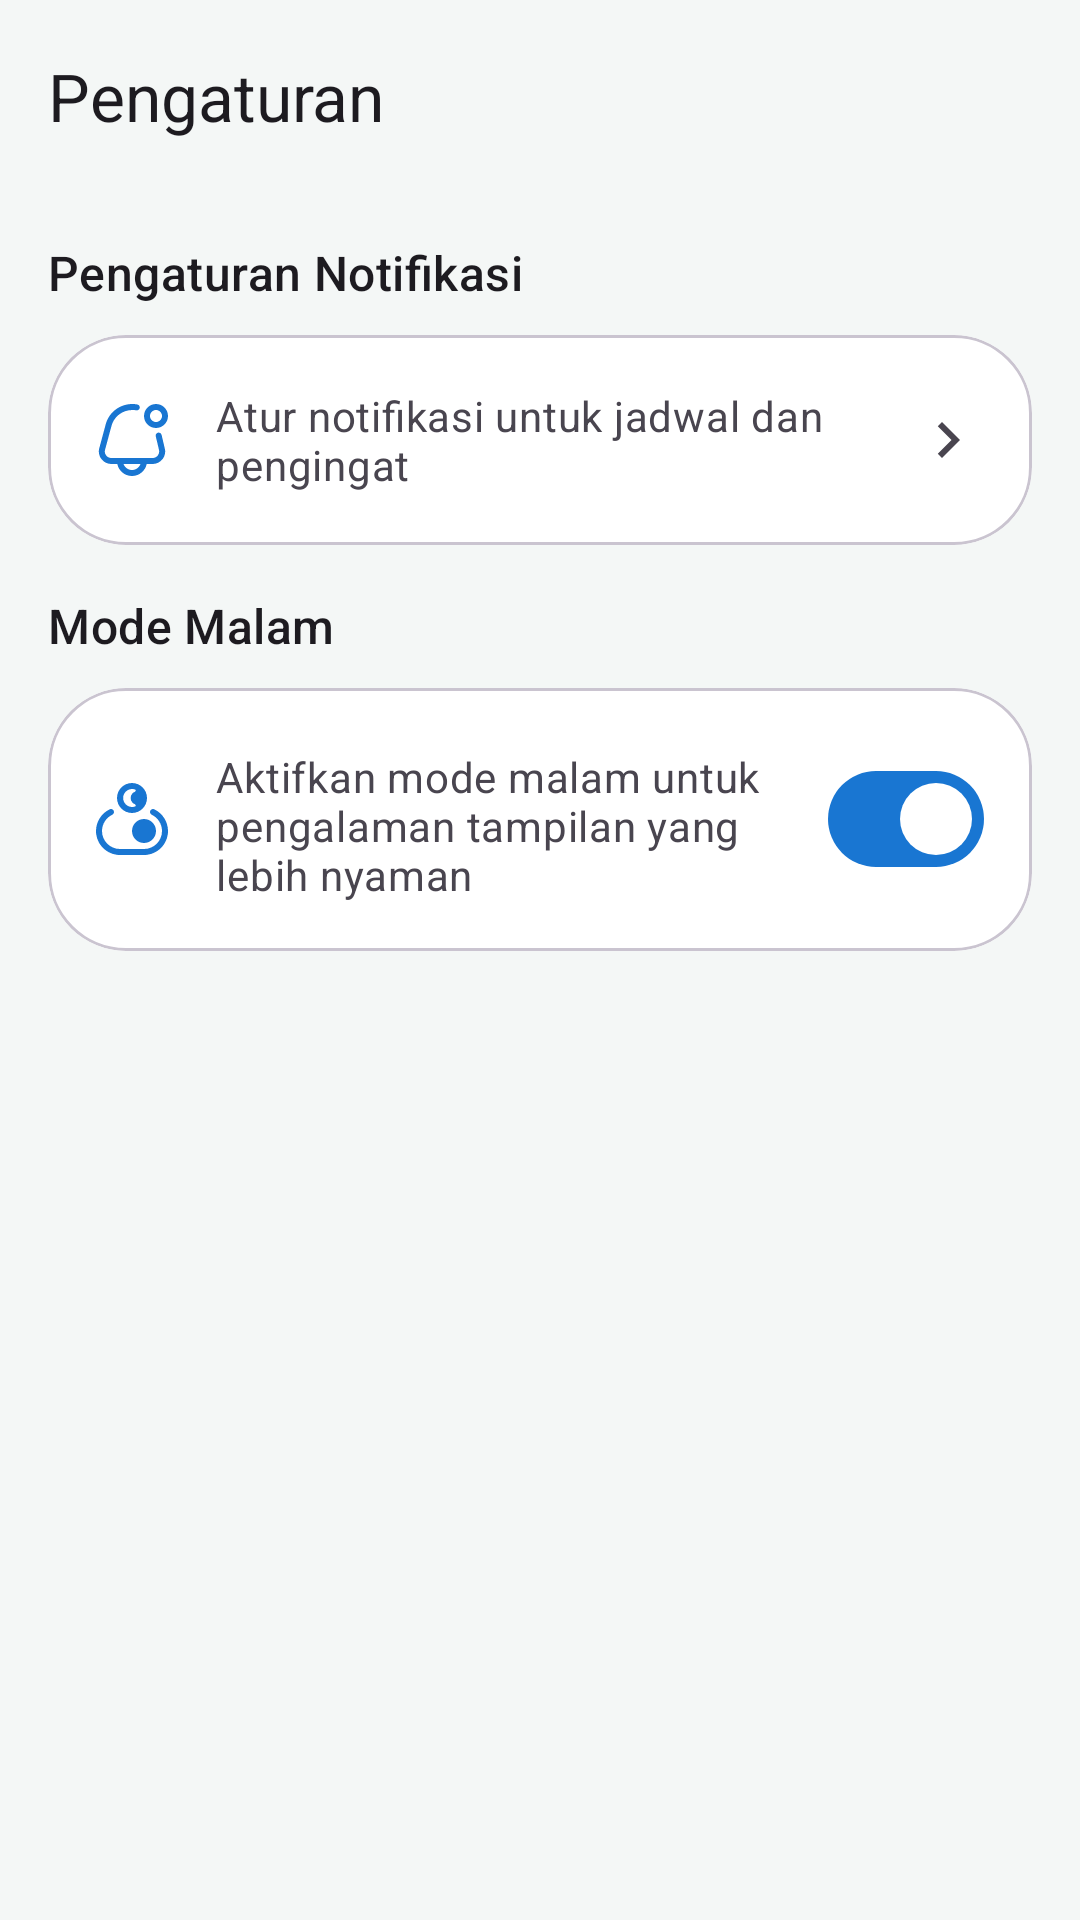

Android layout source for this screen:
<!-- AndroidManifest.xml: application theme Theme.LecturoApp -->
<!-- res/layout/fragment_settings.xml -->
<?xml version="1.0" encoding="utf-8"?>
<androidx.coordinatorlayout.widget.CoordinatorLayout xmlns:android="http://schemas.android.com/apk/res/android"
    xmlns:app="http://schemas.android.com/apk/res-auto"
    xmlns:tools="http://schemas.android.com/tools"
    android:layout_width="match_parent"
    android:layout_height="match_parent"
    android:background="@color/colorBackground"
    tools:context=".ui.settings.SettingsFragment">

    
    <com.google.android.material.appbar.AppBarLayout
        android:layout_width="match_parent"
        android:layout_height="wrap_content"
        android:background="@android:color/transparent">

        <com.google.android.material.appbar.MaterialToolbar
            android:id="@+id/toolbar"
            android:layout_width="match_parent"
            android:layout_height="?attr/actionBarSize"
            app:title="@string/settings"
            android:background="@android:color/transparent"/>

    </com.google.android.material.appbar.AppBarLayout>

    
    <androidx.core.widget.NestedScrollView
        android:layout_width="match_parent"
        android:layout_height="match_parent"
        app:layout_behavior="@string/appbar_scrolling_view_behavior">

        <LinearLayout
            android:layout_width="match_parent"
            android:layout_height="wrap_content"
            android:orientation="vertical"
            android:padding="16dp">

            <TextView
                android:layout_width="wrap_content"
                android:layout_height="wrap_content"
                android:layout_marginBottom="10dp"
                android:text="@string/notification_settings_title"
                android:textAppearance="?attr/textAppearanceTitleMedium" />

            
            <com.google.android.material.card.MaterialCardView
                android:id="@+id/cardNotificationSettings"
                android:layout_width="match_parent"
                android:layout_height="70dp"
                android:layout_marginBottom="16dp"
                android:clickable="true"
                android:focusable="true"
                app:strokeWidth="1dp"
                app:cardCornerRadius="26dp">

                <LinearLayout
                    android:layout_width="match_parent"
                    android:layout_height="wrap_content"
                    android:gravity="center_vertical"
                    android:layout_gravity="center_vertical"
                    android:orientation="horizontal"
                    android:padding="16dp">

                    <ImageView
                        android:layout_width="24dp"
                        android:layout_height="24dp"
                        android:layout_marginEnd="16dp"
                        android:src="@drawable/ic_notification"
                        app:tint="?attr/colorPrimary" />

                    <LinearLayout
                        android:layout_width="0dp"
                        android:layout_height="wrap_content"
                        android:layout_weight="1"
                        android:orientation="vertical">

                        <TextView
                            android:layout_width="wrap_content"
                            android:layout_height="wrap_content"
                            android:text="@string/notification_settings_description"
                            android:textAppearance="?attr/textAppearanceBodyMedium"
                            android:textColor="?attr/colorOnSurfaceVariant" />

                    </LinearLayout>

                    <ImageView
                        android:layout_width="24dp"
                        android:layout_height="24dp"
                        android:src="@drawable/ic_chevron_right"
                        app:tint="?attr/colorOnSurfaceVariant" />

                </LinearLayout>

            </com.google.android.material.card.MaterialCardView>

            <TextView
                android:layout_width="wrap_content"
                android:layout_height="wrap_content"
                android:layout_marginBottom="10dp"
                android:text="@string/language_settings_title"
                android:visibility="gone"
                android:textAppearance="?attr/textAppearanceTitleMedium" />

            
            <com.google.android.material.card.MaterialCardView
                android:layout_width="match_parent"
                android:layout_height="wrap_content"
                android:layout_marginBottom="16dp"
                android:visibility="gone"
                app:strokeWidth="2dp"
                app:cardCornerRadius="16dp">

                <LinearLayout
                    android:layout_width="match_parent"
                    android:layout_height="wrap_content"
                    android:orientation="vertical"
                    android:padding="16dp">

                    <LinearLayout
                        android:layout_width="match_parent"
                        android:layout_height="wrap_content"
                        android:layout_marginBottom="16dp"
                        android:gravity="center_vertical"
                        android:orientation="horizontal">

                        <ImageView
                            android:layout_width="24dp"
                            android:layout_height="24dp"
                            android:layout_marginEnd="16dp"
                            android:src="@drawable/ic_language"
                            app:tint="?attr/colorPrimary" />

                        <LinearLayout
                            android:layout_width="0dp"
                            android:layout_height="wrap_content"
                            android:layout_weight="1"
                            android:orientation="vertical">

                            <TextView
                                android:layout_width="wrap_content"
                                android:layout_height="wrap_content"
                                android:layout_marginTop="4dp"
                                android:text="@string/language_settings_description"
                                android:textAppearance="?attr/textAppearanceBodyLarge"
                                android:textColor="?attr/colorOnSurfaceVariant" />

                        </LinearLayout>

                    </LinearLayout>

                    <com.google.android.material.textfield.TextInputLayout
                        style="@style/Widget.Material3.TextInputLayout.OutlinedBox.ExposedDropdownMenu"
                        android:layout_width="match_parent"
                        android:layout_height="wrap_content"
                        android:hint="@string/select_language">

                        <AutoCompleteTextView
                            android:id="@+id/autoCompleteLanguage"
                            android:layout_width="match_parent"
                            android:layout_height="wrap_content"
                            android:inputType="none" />

                    </com.google.android.material.textfield.TextInputLayout>

                </LinearLayout>

            </com.google.android.material.card.MaterialCardView>

            <TextView
                android:layout_width="wrap_content"
                android:layout_height="wrap_content"
                android:layout_marginBottom="10dp"
                android:text="@string/theme_settings_title"
                android:textAppearance="?attr/textAppearanceTitleMedium" />

            
            <com.google.android.material.card.MaterialCardView
                android:layout_width="match_parent"
                android:layout_height="wrap_content"
                android:layout_marginBottom="16dp"
                android:elevation="0.3dp"
                app:strokeWidth="1dp"
                app:cardCornerRadius="26dp">

                <LinearLayout
                    android:layout_width="match_parent"
                    android:layout_height="wrap_content"
                    android:gravity="center_vertical"
                    android:orientation="horizontal"
                    android:padding="16dp">

                    <ImageView
                        android:layout_width="24dp"
                        android:layout_height="24dp"
                        android:layout_marginEnd="16dp"
                        android:src="@drawable/ic_theme"
                        app:tint="?attr/colorPrimary" />

                    <LinearLayout
                        android:layout_width="0dp"
                        android:layout_height="wrap_content"
                        android:layout_weight="1"
                        android:orientation="vertical">

                        <TextView
                            android:layout_width="wrap_content"
                            android:layout_height="wrap_content"
                            android:layout_marginTop="4dp"
                            android:text="@string/theme_settings_description"
                            android:textAppearance="?attr/textAppearanceBodyMedium"
                            android:textColor="?attr/colorOnSurfaceVariant" />

                    </LinearLayout>

                    <com.google.android.material.materialswitch.MaterialSwitch
                        android:id="@+id/switchDarkMode"
                        android:layout_width="wrap_content"
                        android:layout_height="match_parent"
                        android:checked="true"
                        android:theme="@style/ThemeOverlay.App.Switch.Lecturo" />

                </LinearLayout>

            </com.google.android.material.card.MaterialCardView>

            



































        </LinearLayout>

    </androidx.core.widget.NestedScrollView>

</androidx.coordinatorlayout.widget.CoordinatorLayout>
<!-- resources referenced by this layout -->
<resources>
  <color name="colorBackground">#F4F7F6</color>
  <color name="colorPrimary">#1976D2</color>
  <color name="colorPrimaryContainer">#E3F2FD</color>
  <!-- drawable ic_chevron_right (drawable) -->
  <?xml version="1.0" encoding="utf-8"?>
  <vector xmlns:android="http://schemas.android.com/apk/res/android"
      android:width="24dp"
      android:height="24dp"
      android:viewportWidth="24"
      android:viewportHeight="24"
      android:tint="?attr/colorOnSurface"
      android:autoMirrored="true">
      <path
          android:fillColor="@android:color/white"
          android:pathData="M10,6L8.59,7.41 13.17,12l-4.58,4.59L10,18l6,-6z"/>
  </vector>
  <string name="language_settings_description">Choose app language</string>
  <string name="language_settings_title">Bahasa</string>
  <string name="notification_settings_description">Atur notifikasi untuk jadwal dan pengingat</string>
  <string name="notification_settings_title">Pengaturan Notifikasi</string>
  <string name="select_language">Select Language</string>
  <string name="settings">Pengaturan</string>
  <string name="settings_info_message">Some changes will be applied after app restart</string>
  <string name="theme_settings_description">Aktifkan mode malam untuk pengalaman tampilan yang lebih nyaman</string>
  <string name="theme_settings_title">Mode Malam</string>
  <style name="ThemeOverlay.App.Switch.Lecturo" parent="">
          <item name="colorPrimary">@color/colorPrimary</item>
          <item name="colorOnPrimary">@color/white</item>
      </style>
  <style name="Theme.LecturoApp" parent="Base.Theme.LecturoApp" />
  <color name="white">#FFFFFF</color>
  <style name="Base.Theme.LecturoApp" parent="Theme.Material3.Light.NoActionBar">
          <item name="colorPrimary">@color/colorPrimary</item>
          <item name="colorOnPrimary">@color/colorOnPrimary</item>
          <item name="colorPrimaryContainer">@color/colorPrimaryContainer</item>
          <item name="colorOnPrimaryContainer">@color/colorOnPrimaryContainer</item>
  
          <item name="colorSecondary">@color/colorSecondary</item>
          <item name="colorOnSecondary">@color/colorOnSecondary</item>
          <item name="colorSecondaryContainer">@color/colorSecondaryContainer</item>
          <item name="colorOnSecondaryContainer">@color/colorOnSecondaryContainer</item>
  
          <item name="android:colorBackground">@color/colorBackground</item>
          <item name="colorOnBackground">@color/text_primary</item>
  
          <item name="colorSurface">@color/colorSurface</item>
          <item name="colorOnSurface">@color/text_primary</item>
  
          <item name="android:statusBarColor">@color/text_primary</item>
          <item name="android:windowLightStatusBar">true</item> </style>
  <color name="colorOnPrimary">#FFFFFF</color>
  <color name="colorOnPrimaryContainer">#0D47A1</color>
  <color name="colorSecondary">#4CAF50</color>
  <color name="colorOnSecondary">#FFFFFF</color>
  <color name="colorSecondaryContainer">#E8F5E9</color>
  <color name="colorOnSecondaryContainer">#1B5E20</color>
  <color name="text_primary">#212121</color>
  <color name="colorSurface">#FFFFFF</color>
</resources>
